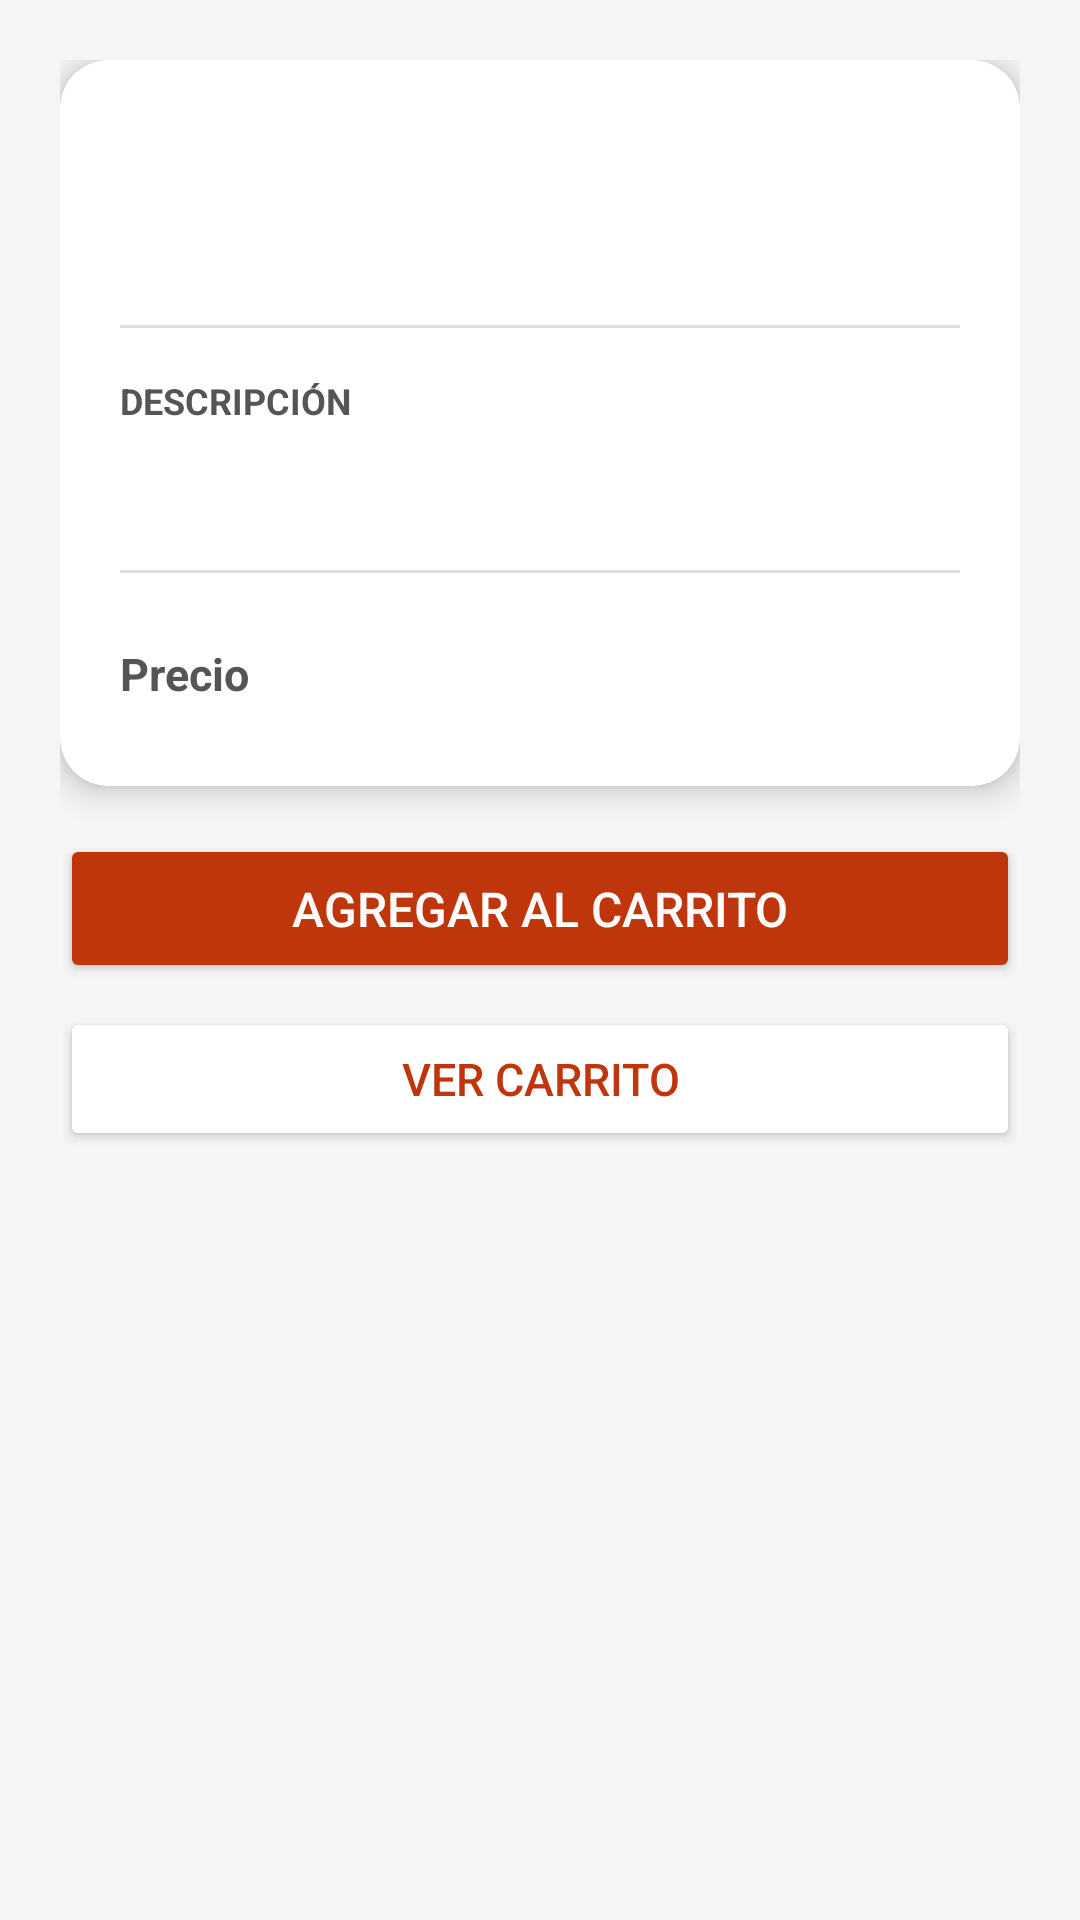

Produce the Android XML layout that renders to this screen, including the resource entries it uses.
<!-- AndroidManifest.xml: application theme Theme.RestauranteApp -->
<!-- res/layout/activity_detalle_platillo.xml -->
<?xml version="1.0" encoding="utf-8"?>
<ScrollView
    xmlns:android="http://schemas.android.com/apk/res/android"
    xmlns:app="http://schemas.android.com/apk/res-auto"
    android:layout_width="match_parent"
    android:layout_height="match_parent"
    android:background="#F5F5F5">

    <LinearLayout
        android:layout_width="match_parent"
        android:layout_height="wrap_content"
        android:orientation="vertical"
        android:padding="20dp">

        <androidx.cardview.widget.CardView
            android:layout_width="match_parent"
            android:layout_height="wrap_content"
            app:cardCornerRadius="16dp"
            app:cardElevation="6dp">

            <LinearLayout
                android:layout_width="match_parent"
                android:layout_height="wrap_content"
                android:orientation="vertical"
                android:padding="20dp">

                
                <TextView
                    android:id="@+id/tvDetalleNombre"
                    android:layout_width="match_parent"
                    android:layout_height="wrap_content"
                    android:textSize="22sp"
                    android:textStyle="bold"
                    android:textColor="#1A1A1A"
                    android:layout_marginBottom="4dp" />

                
                <TextView
                    android:id="@+id/tvDetalleRestaurante"
                    android:layout_width="match_parent"
                    android:layout_height="wrap_content"
                    android:textSize="14sp"
                    android:textColor="#888888"
                    android:layout_marginBottom="16dp" />

                <View
                    android:layout_width="match_parent"
                    android:layout_height="1dp"
                    android:background="#E0E0E0"
                    android:layout_marginBottom="16dp" />

                
                <TextView
                    android:layout_width="match_parent"
                    android:layout_height="wrap_content"
                    android:text="Descripción"
                    android:textSize="12sp"
                    android:textStyle="bold"
                    android:textColor="#555555"
                    android:textAllCaps="true"
                    android:layout_marginBottom="8dp" />

                
                <TextView
                    android:id="@+id/tvDetalleDescripcion"
                    android:layout_width="match_parent"
                    android:layout_height="wrap_content"
                    android:textSize="15sp"
                    android:textColor="#444444"
                    android:lineSpacingExtra="5dp"
                    android:layout_marginBottom="20dp" />

                <View
                    android:layout_width="match_parent"
                    android:layout_height="1dp"
                    android:background="#E0E0E0"
                    android:layout_marginBottom="16dp" />

                
                <LinearLayout
                    android:layout_width="match_parent"
                    android:layout_height="wrap_content"
                    android:orientation="horizontal"
                    android:gravity="center_vertical">

                    <TextView
                        android:layout_width="0dp"
                        android:layout_height="wrap_content"
                        android:layout_weight="1"
                        android:text="Precio"
                        android:textSize="15sp"
                        android:textStyle="bold"
                        android:textColor="#555555" />

                    <TextView
                        android:id="@+id/tvDetallePrecio"
                        android:layout_width="wrap_content"
                        android:layout_height="wrap_content"
                        android:textSize="26sp"
                        android:textStyle="bold"
                        android:textColor="#BF360C" />

                </LinearLayout>

            </LinearLayout>

        </androidx.cardview.widget.CardView>

        <Button
            android:id="@+id/btnAgregarCarrito"
            android:layout_width="match_parent"
            android:layout_height="wrap_content"
            android:text="Agregar al carrito"
            android:textSize="16sp"
            android:textColor="#FFFFFF"
            android:backgroundTint="#BF360C"
            android:padding="14dp"
            android:layout_marginTop="16dp" />

        <Button
            android:id="@+id/btnVerCarrito"
            android:layout_width="match_parent"
            android:layout_height="wrap_content"
            android:text="Ver carrito"
            android:textSize="15sp"
            android:textColor="#BF360C"
            android:backgroundTint="#FFFFFF"
            android:padding="12dp"
            android:layout_marginTop="8dp" />

    </LinearLayout>

</ScrollView>
<!-- resources referenced by this layout -->
<resources>
  <style name="Theme.RestauranteApp" parent="Theme.AppCompat.Light.NoActionBar">
  
          <item name="colorPrimary">#6200EE</item>
          <item name="colorPrimaryDark">#3700B3</item>
          <item name="colorAccent">#03DAC5</item>
  
      </style>
</resources>
